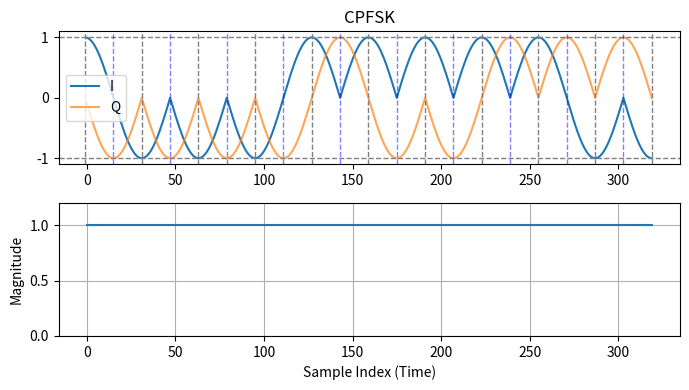

Here is the Python script that generated this plot: (Note: this script raises an exception after producing the figure.)
import numpy as np
import matplotlib.pyplot as plt

# Parameters
num_symbols = 20000
sps = 32         # use 32 for time domain parts, 8 for PSD
span = 6         # filter span in symbols (each side)
mode = 'OQPSK'   # 'QPSK' or 'OQPSK'

# Generate QPSK symbols
bits = np.random.randint(0, 4, num_symbols)
symbols = np.exp(1j * (np.pi/4 + bits * np.pi/2)).astype(complex)  # points at 45°, 135°, 225°, 315°

if False:
    # RC filter
    beta = 0.35      # roll-off factor
    t = np.arange(-span * sps, span * sps + 1) / sps  # in symbol periods
    h = np.sinc(t) * np.cos(np.pi * beta * t) / (1 - (2 * beta * t)**2 + 1e-20)
else:
    # Half-sine pulse shape
    t = np.arange(sps)
    h = np.sin(np.pi * t / sps)
    output_file = '../_images/msk_magnitude.svg'

if mode == 'QPSK':
    upsampled = np.zeros(num_symbols * sps, dtype=complex)
    upsampled[::sps] = symbols
    signal = np.convolve(upsampled, h, mode='same')
    output_file = '../_images/qpsk_magnitude.svg'

elif mode == 'OQPSK':
    # Delay Q impulses by half a symbol before filtering so the pulse shaping filter handles the ramp-up naturally (no post-filter roll/zero-fill artifact)
    # half = sps // 2
    # I_up = np.zeros(num_symbols * sps)
    # Q_up = np.zeros(num_symbols * sps)
    # I_up[::sps] = np.real(symbols)
    # Q_up[half::sps] = np.imag(symbols)
    # I_filt = np.convolve(I_up, h, mode='same')
    # Q_filt = np.convolve(Q_up, h, mode='same')
    # signal = I_filt + 1j * Q_filt
    #output_file = '../_images/oqpsk_magnitude.svg'
    #mode = "MSK" # TEMPORARY

    bits = np.random.randint(0, 2, num_symbols)
    symbols = 2 * bits - 1 # map {0,1} → {-1, +1}

    # Build the instantaneous frequency deviation
    mod_index = 0.5
    t = np.arange(num_symbols * sps / 2) / (sps / 2)
    freq_dev = np.zeros(num_symbols * sps // 2)
    for k, a in enumerate(symbols):
        freq_dev[k * sps // 2 : (k + 1) * sps // 2] = a * mod_index / 2.0

    phase = 2.0 * np.pi * np.cumsum(freq_dev) / (sps / 2) # accumulate phase
    signal = np.exp(1j * phase)

    mode = "CPFSK"
    output_file = '../_images/cpfsk_magnitude.svg'

#signal *= np.sqrt(2)

# Plot
N = 10
fig, axes = plt.subplots(2, 1, figsize=(7, 4), tight_layout=True)
axes[0].plot(signal.real[:N*sps], label='I')
axes[0].plot(signal.imag[:N*sps], label='Q', alpha=0.7)
axes[0].axhline(1, color='gray', linestyle='--', linewidth=1)
axes[0].axhline(-1, color='gray', linestyle='--', linewidth=1)
# NOTE THE -1 IS ONLY FOR CPFSK TO ALIGN THINGS
for x in range(-1, N * sps, sps):
    axes[0].axvline(x, color='gray', linestyle='--', linewidth=1)
if mode == 'OQPSK' or mode == 'MSK' or mode == 'CPFSK':
    for x in range(sps // 2 - 1, N * sps, sps):
        axes[0].axvline(x, color='blue', linestyle='--', linewidth=1, alpha=0.5)
axes[0].set_title(mode)
axes[0].legend()
axes[1].plot(np.abs(signal[:N*sps]))
axes[1].set_ylabel('Magnitude')
axes[1].set_xlabel('Sample Index (Time)')
axes[1].set_ylim(bottom=0, top=1.2)
axes[1].grid(True)
plt.savefig(output_file, bbox_inches='tight')
plt.show()

# Plot the PSD
# psd = 10*np.log10(np.abs(np.fft.fftshift(np.fft.fft(signal)))**2)
# psd -= np.max(psd)  # Normalize to 0 dB max
# f = np.linspace(-0.5, 0.5, len(psd))
# plt.figure(figsize=(7, 4), tight_layout=True)
# plt.plot(f, psd)
# plt.ylim(bottom=-80, top=5)
# #plt.title(f'{mode}')
# plt.title('QPSK or OQPSK with RC Pulse Shaping')
# plt.xlabel('Normalized Frequency (cycles/sample)')
# plt.ylabel('PSD [dB]')
# plt.grid(True)
# plt.savefig('../_images/qpsk_psd.svg', bbox_inches='tight')
# plt.show()
